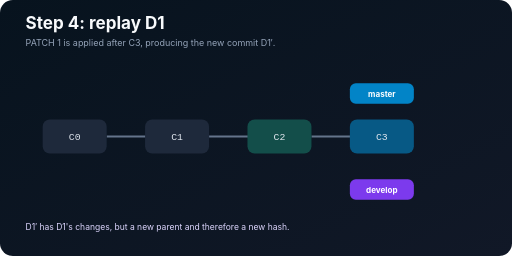
t = 0.00 s
t = 0.88 s: frame unchanged from t = 0.00 s, image omitted
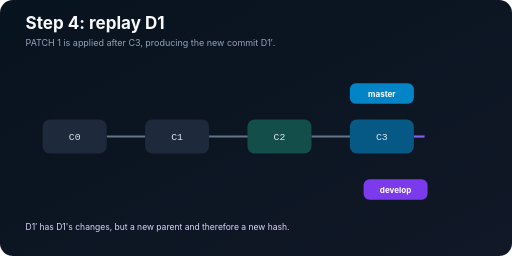
t = 1.75 s
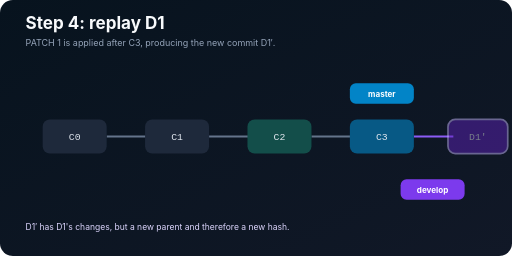
t = 2.43 s
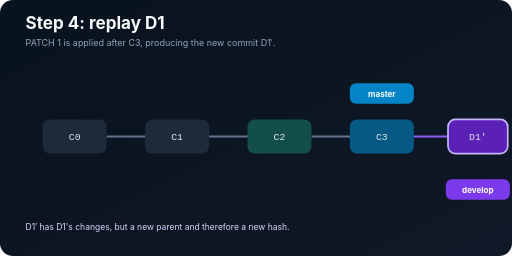
t = 3.25 s
t = 4.13 s: frame unchanged from t = 3.25 s, image omitted

The animated SVG that drew these frames (rendered in a browser with its animation timeline set to each time). Animation: 3 SMIL elements (animate=2,animateTransform=1); one cycle of 5.00 s, repeats indefinitely.

<svg xmlns="http://www.w3.org/2000/svg" width="1200" height="600" viewBox="0 0 1200 600" role="img" aria-labelledby="t d"><title id="t">Replay D1 after C3</title><desc id="d">Git applies patch 1 after C3 and creates new commit D1 prime.</desc><defs><linearGradient id="b" x2="1" y2="1"><stop stop-color="#07131e"/><stop offset="1" stop-color="#111827"/></linearGradient></defs><rect width="1200" height="600" rx="30" fill="url(#b)"/><text x="60" y="68" fill="#f8fafc" font-family="Inter,Segoe UI,sans-serif" font-size="40" font-weight="700">Step 4: replay D1</text><text x="60" y="108" fill="#94a3b8" font-family="Inter,Segoe UI,sans-serif" font-size="21">PATCH 1 is applied after C3, producing the new commit D1′.</text><g stroke="#64748b" stroke-width="5"><path d="M250 320H430M490 320H670M730 320H910"/><path d="M970 320H1100" stroke="#8b5cf6" stroke-dasharray="150" stroke-dashoffset="150"><animate attributeName="stroke-dashoffset" values="150;150;0;0" keyTimes="0;.3;.6;1" dur="5s" repeatCount="indefinite"/></path></g><g font-family="ui-monospace,Consolas,monospace" font-size="23" text-anchor="middle" fill="#e2e8f0"><rect x="100" y="280" width="150" height="80" rx="17" fill="#1e293b"/><text x="175" y="329">C0</text><rect x="340" y="280" width="150" height="80" rx="17" fill="#1e293b"/><text x="415" y="329">C1</text><rect x="580" y="280" width="150" height="80" rx="17" fill="#134e4a"/><text x="655" y="329">C2</text><rect x="820" y="280" width="150" height="80" rx="17" fill="#075985"/><text x="895" y="329">C3</text><g opacity="0"><rect x="1050" y="280" width="140" height="80" rx="17" fill="#5b21b6" stroke="#c4b5fd" stroke-width="4"/><text x="1120" y="329">D1′</text><animate attributeName="opacity" values="0;0;1;1" keyTimes="0;.35;.62;1" dur="5s" repeatCount="indefinite"/></g></g><g font-family="Inter,Segoe UI,sans-serif" font-size="19" font-weight="700" text-anchor="middle"><rect x="820" y="195" width="150" height="48" rx="14" fill="#0284c7"/><text x="895" y="227" fill="white">master</text><g><rect x="820" y="420" width="150" height="48" rx="14" fill="#7c3aed"/><text x="895" y="452" fill="white">develop</text><animateTransform attributeName="transform" type="translate" values="0 0;0 0;225 0;225 0" keyTimes="0;.3;.65;1" dur="5s" repeatCount="indefinite"/></g></g><text x="60" y="540" fill="#ddd6fe" font-family="Inter,Segoe UI,sans-serif" font-size="20">D1′ has D1's changes, but a new parent and therefore a new hash.</text></svg>
